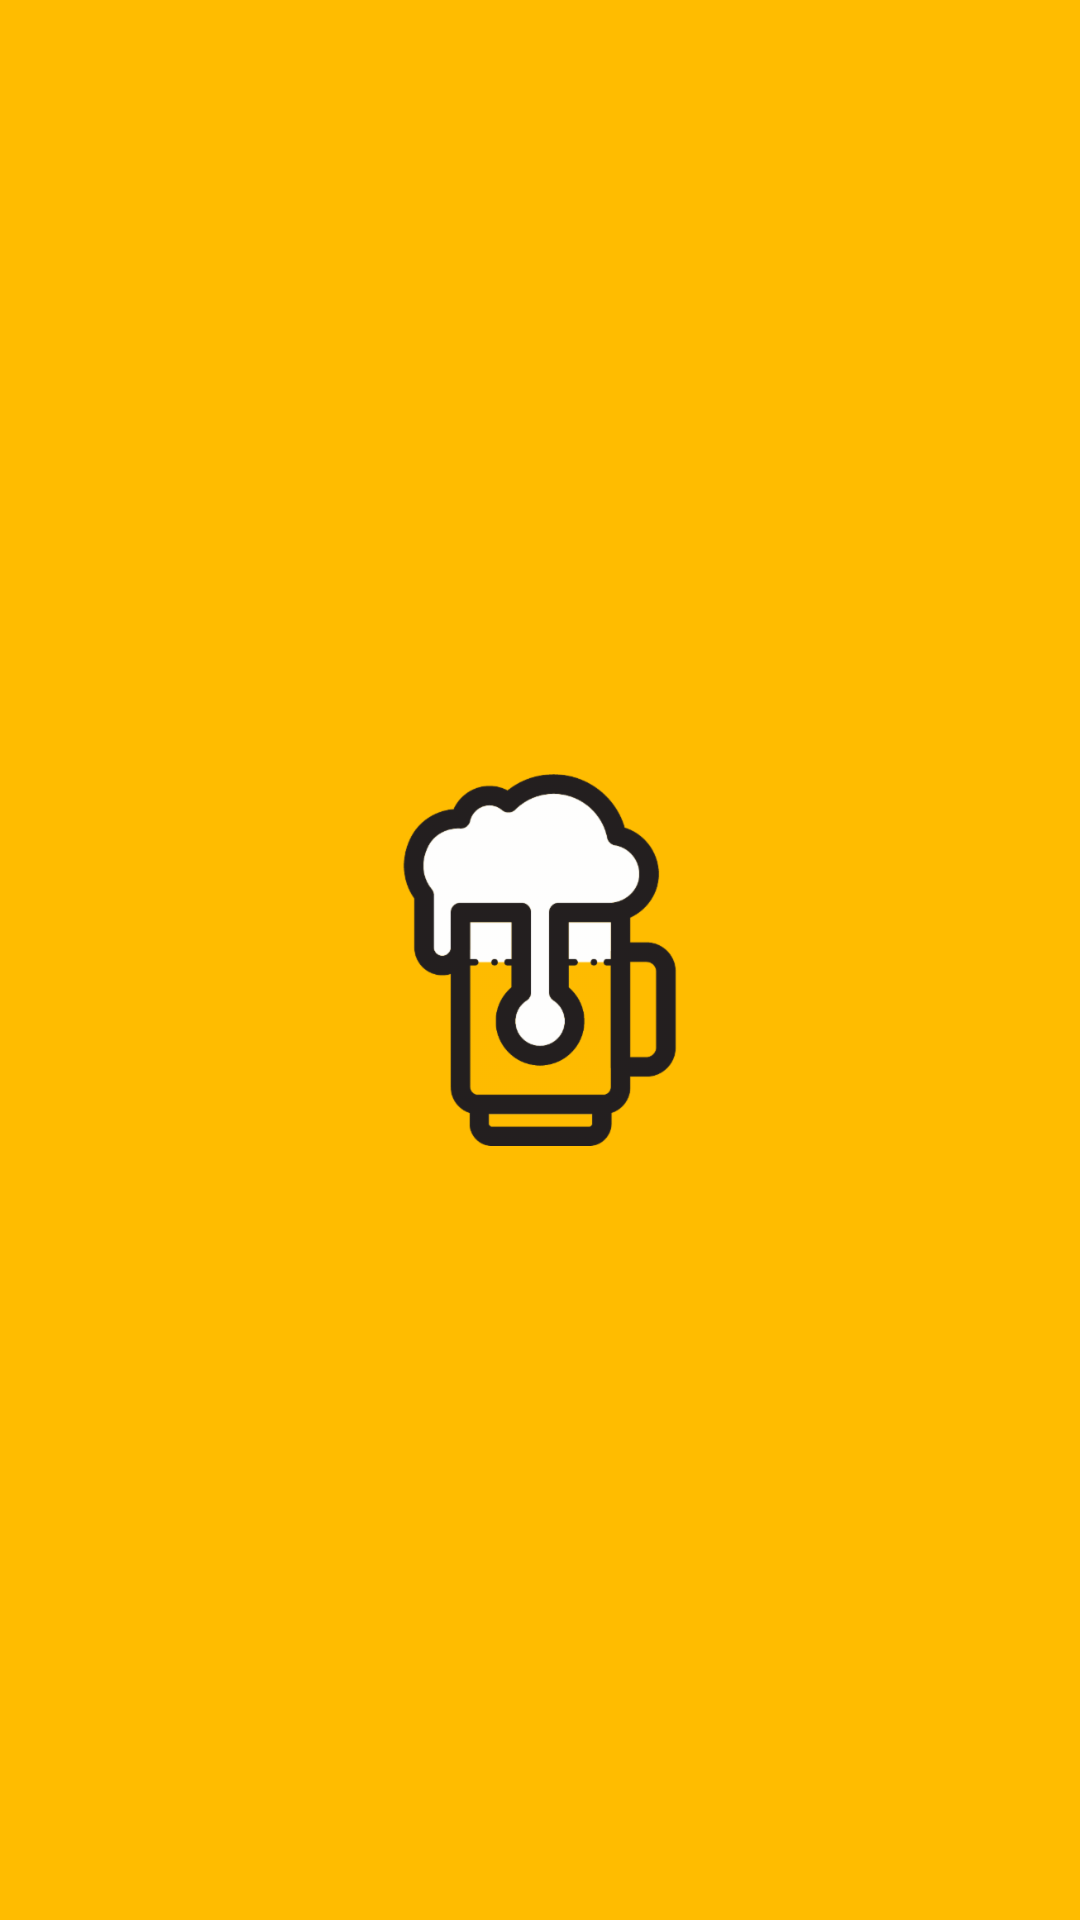

Android layout source for this screen:
<!-- AndroidManifest.xml: activity theme SplashTheme -->
<!-- res/layout/activity_splash_screen.xml -->
<?xml version="1.0" encoding="utf-8"?>
<FrameLayout
    xmlns:android="http://schemas.android.com/apk/res/android"
    xmlns:app="http://schemas.android.com/apk/res-auto"
    xmlns:tools="http://schemas.android.com/tools"
    android:layout_width="match_parent"
    android:layout_height="match_parent"
    tools:context="th.co.thekhaeng.nextzy.fighting.nongbeer.ui.SplashScreenActivity">

    <View
        android:id="@+id/view_overlay"
        android:layout_width="match_parent"
        android:layout_height="match_parent"
        android:background="@color/primary"/>

    <ImageView
        android:layout_width="124dp"
        android:layout_height="124dp"
        android:layout_gravity="center"
        android:src="@drawable/beer_launcher"/>

</FrameLayout>
<!-- resources referenced by this layout -->
<resources>
  <color name="primary">#FFBC00</color>
  <!-- drawable beer_launcher: png bitmap (drawable-hdpi, 11784 bytes) -->
  <style name="SplashTheme" parent="Theme.AppCompat.NoActionBar">
          <item name="colorPrimaryDark">@color/primary_dark</item>
      </style>
  <color name="primary_dark">#F7931E</color>
</resources>
